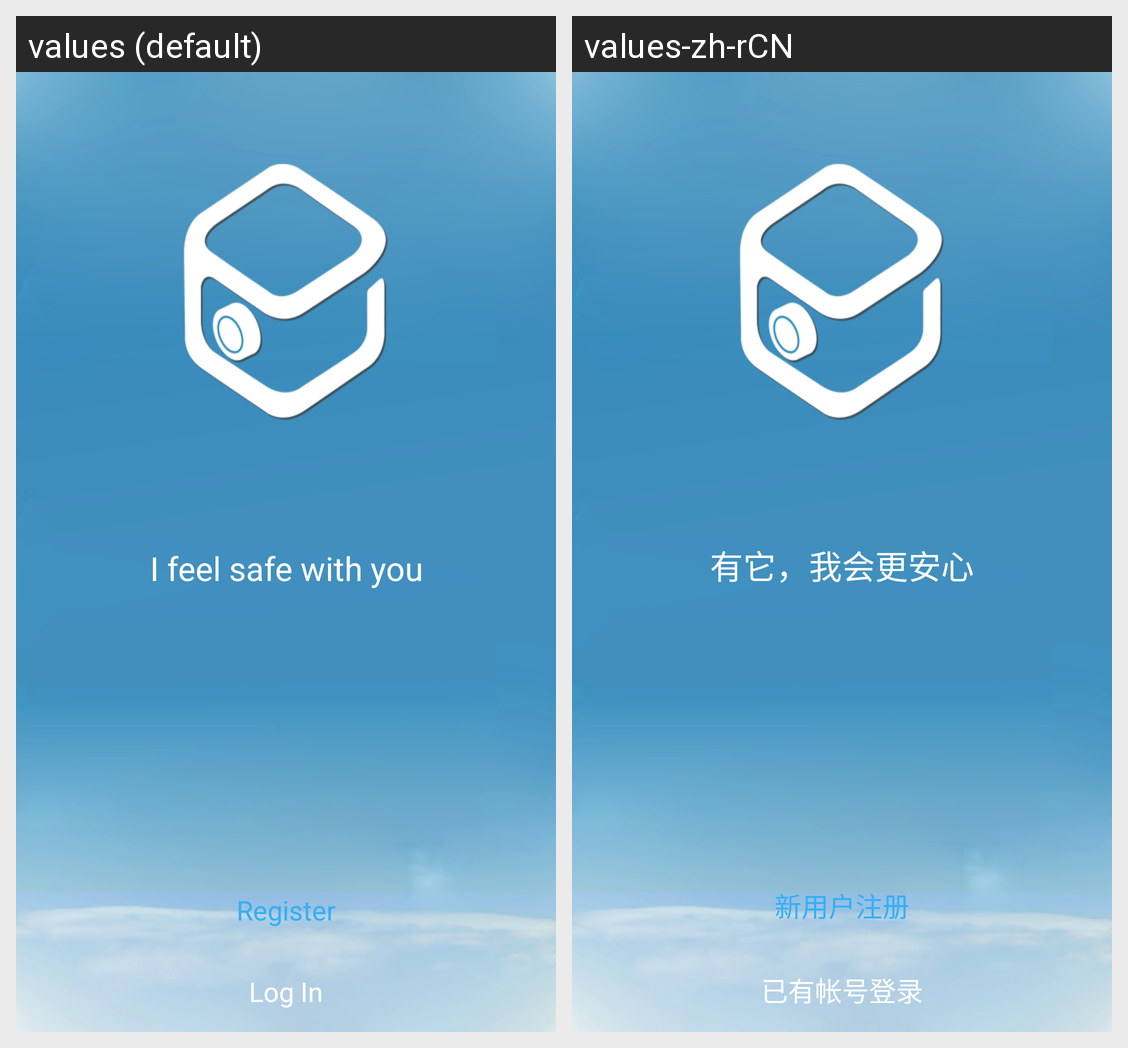

Here is an Android app screen in its default locale and in the app's own translations. Write out the translated-string differences for the strings that appear on this screen.
Android screen res/layout/register_or_login.xml rendered under 2 locales, left to right: values (default), values-zh-rCN. Device: Nexus 5 (rendered at 1080×1920; each locale shown at half size, 540×960, under a caption strip naming it); theme Theme.MaterialComponents.DayNight.NoActionBar.
Strings drawn on this screen, with the default value and each locale's value (text and hints the layout hard-codes, and strings that could not be matched under every locale, appear in the picture but are not listed):

login_or_register_activity_slogan
  values: I feel safe with you
  values-zh-rCN: 有它，我会更安心

login_or_register_activity_register
  values: Register
  values-zh-rCN: 新用户注册

login_or_register_activity_login
  values: Log In
  values-zh-rCN: 已有帐号登录
